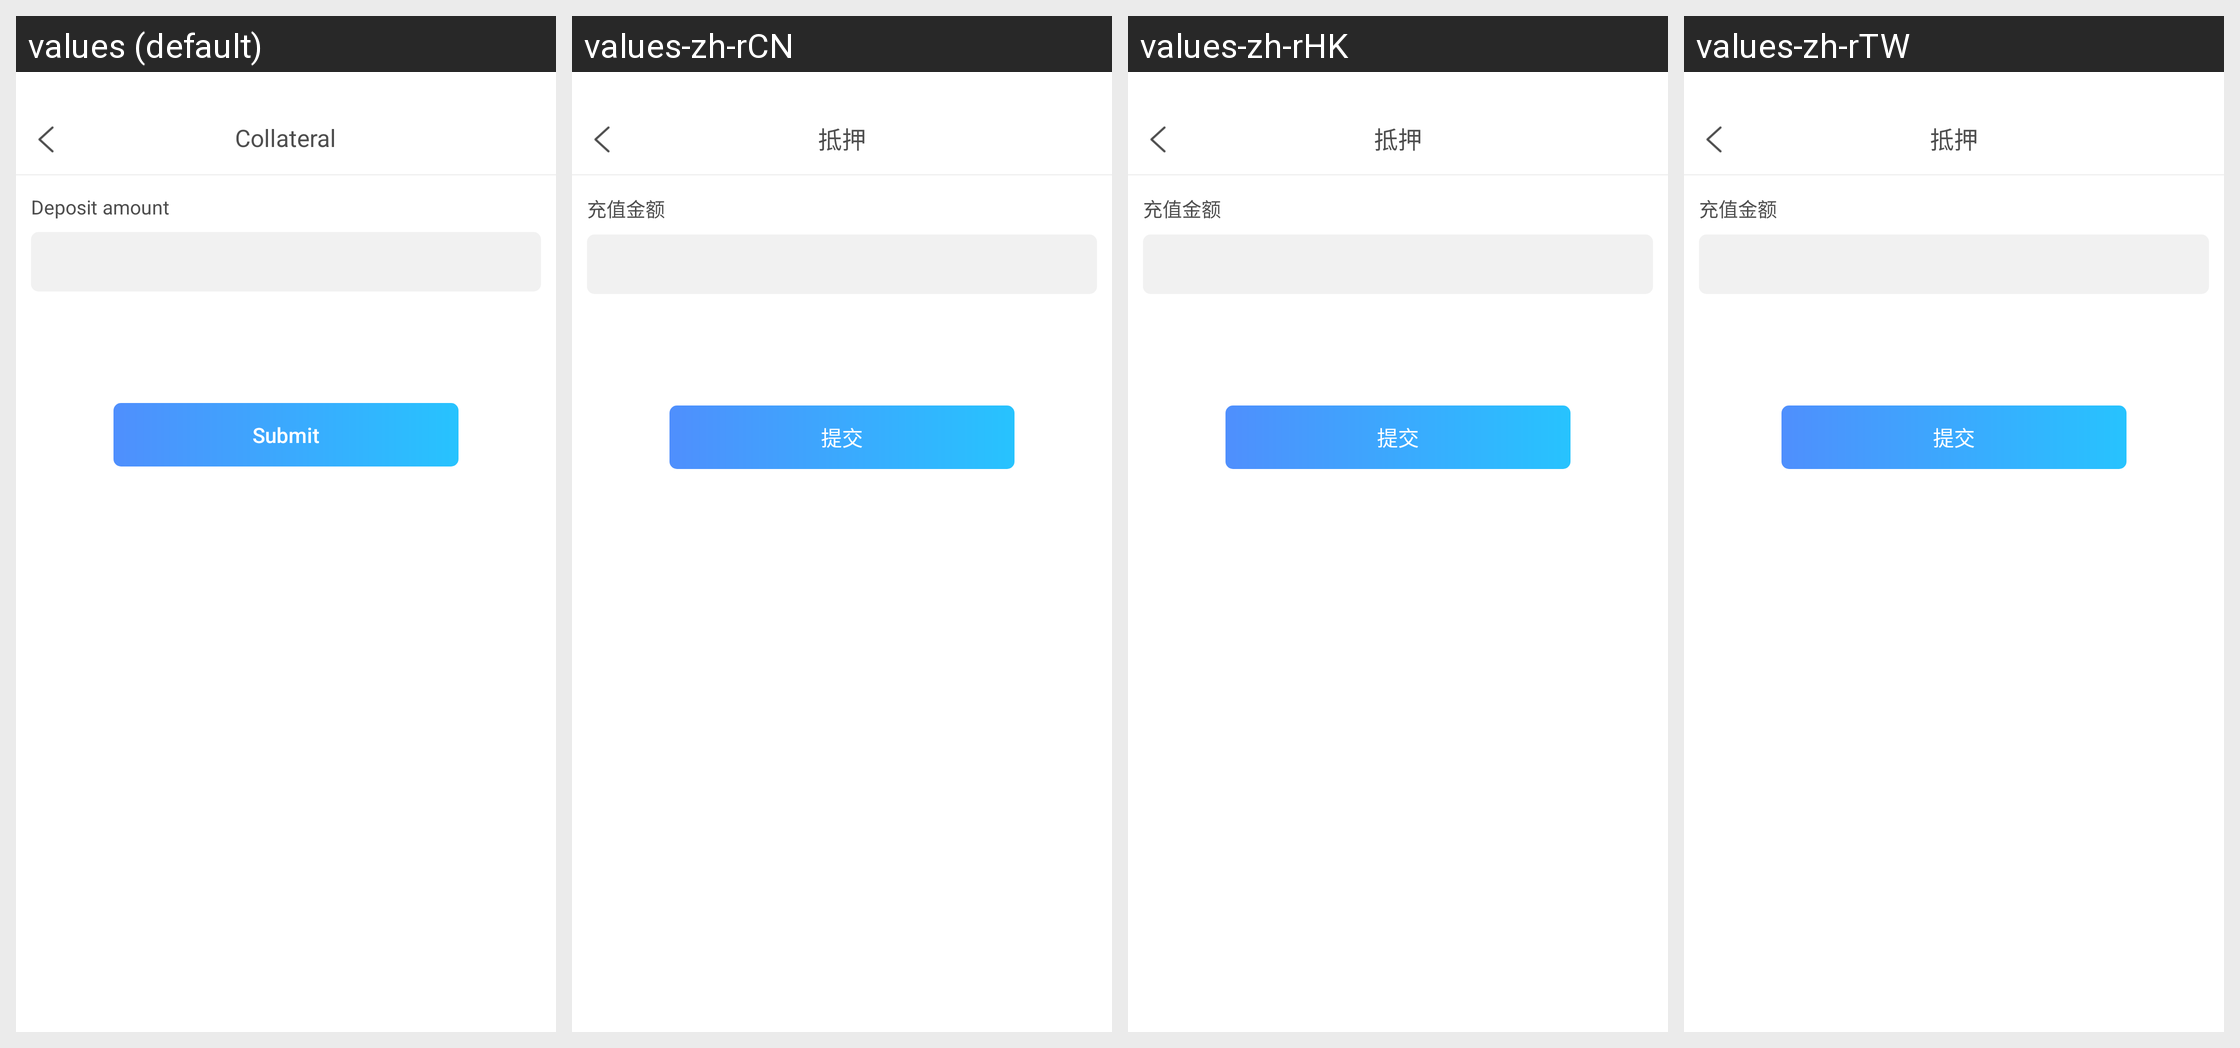

Here is an Android app screen in its default locale and in the app's own translations. Write out the translated-string differences for the strings that appear on this screen.
Android screen res/layout/activity_acceptance_dyor_czor_sh.xml rendered under 4 locales, left to right: values (default), values-zh-rCN, values-zh-rHK, values-zh-rTW. Device: Nexus 5 (rendered at 1080×1920; each locale shown at half size, 540×960, under a caption strip naming it); theme immersivemode.
Other locales in the repository, not shown: values-en-rGB.
Strings drawn on this screen, with the default value and each locale's value (text and hints the layout hard-codes, and strings that could not be matched under every locale, appear in the picture but are not listed):

bds_diya
  values: Collateral
  values-zh-rCN: 抵押
  values-zh-rHK: 抵押
  values-zh-rTW: 抵押

bds_revalued_amount
  values: Deposit amount
  values-zh-rCN: 充值金额
  values-zh-rHK: 充值金额
  values-zh-rTW: 充值金额

bds_Submit
  values: Submit
  values-zh-rCN: 提交
  values-zh-rHK: 提交
  values-zh-rTW: 提交
